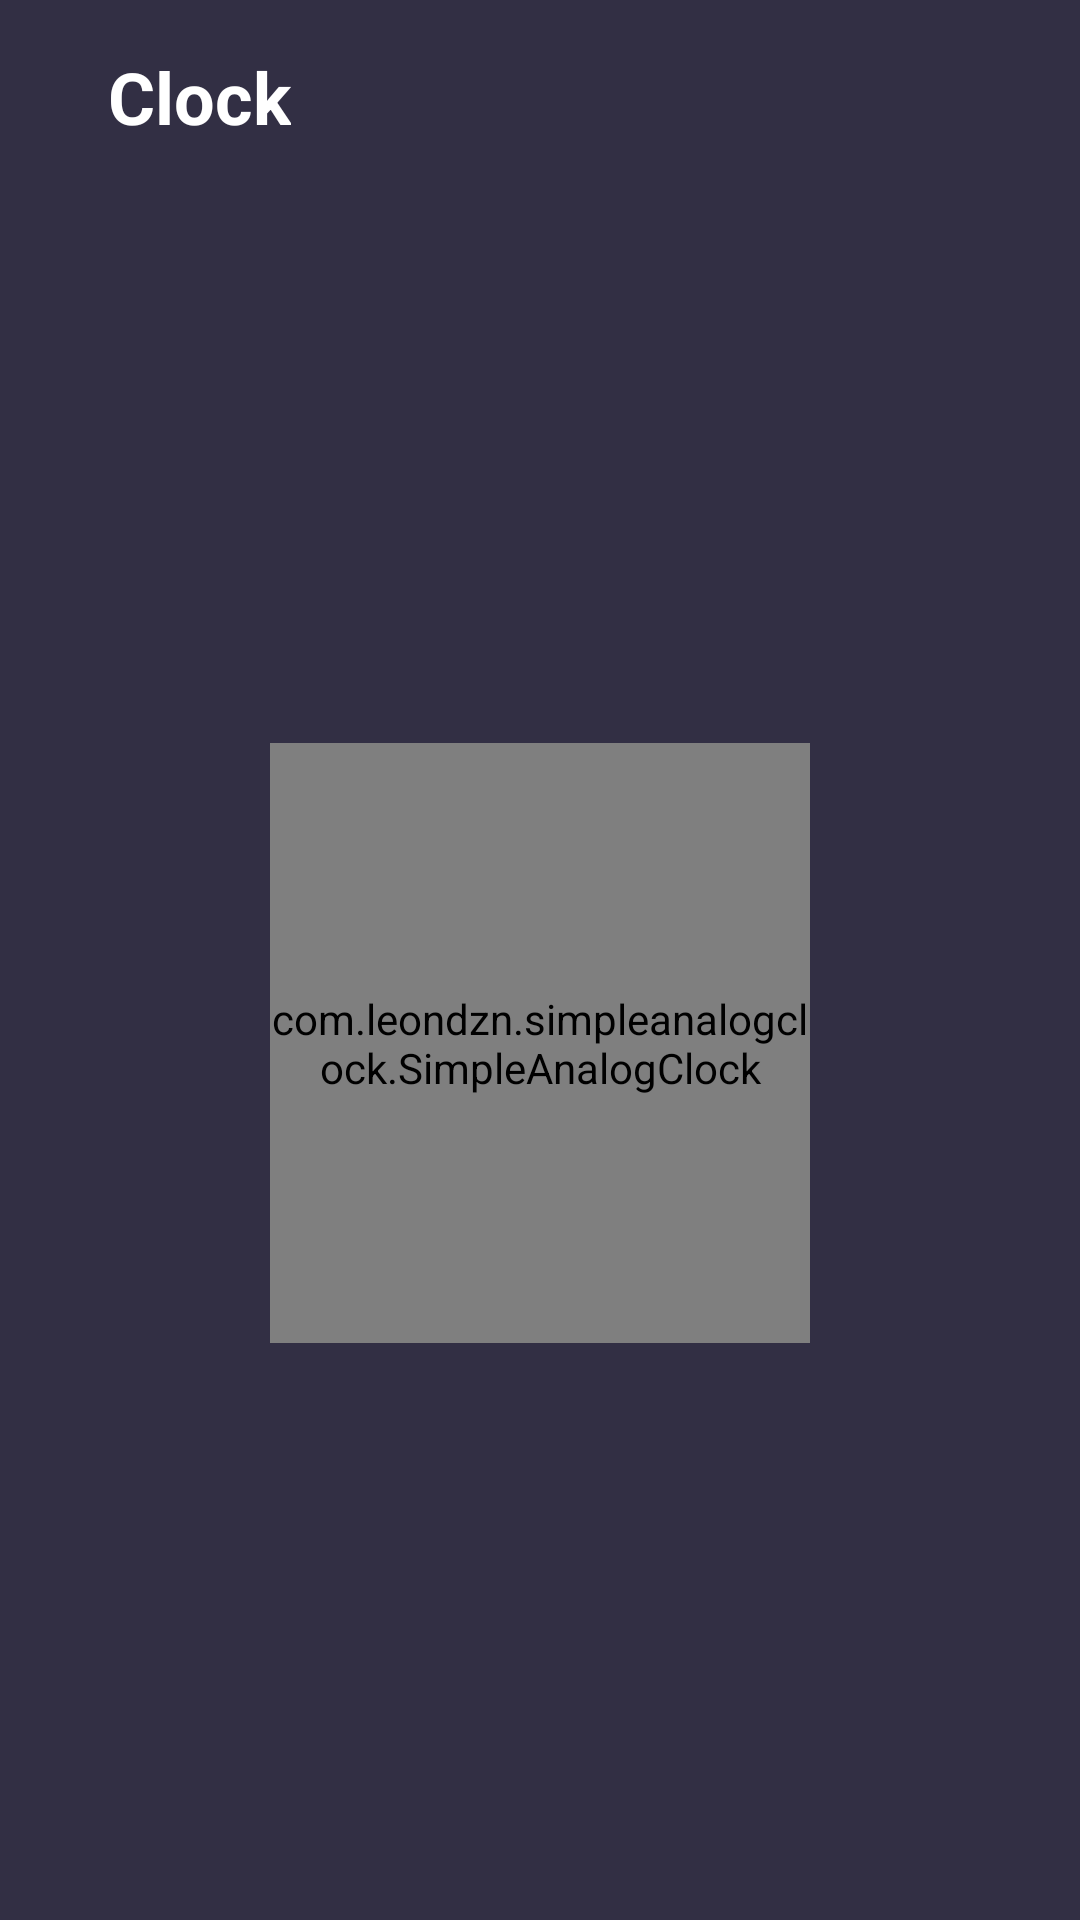

This screen was rendered from an Android layout file. Write that file and the resources it references.
<!-- AndroidManifest.xml: application theme AppTheme -->
<!-- res/layout/fragment_clock.xml -->
<?xml version="1.0" encoding="utf-8"?>
<androidx.constraintlayout.widget.ConstraintLayout xmlns:android="http://schemas.android.com/apk/res/android"
    xmlns:tools="http://schemas.android.com/tools"
    android:layout_width="match_parent"
    android:layout_height="match_parent"
    android:background="#322F44"
    xmlns:app="http://schemas.android.com/apk/res-auto">

    <TextView
        android:id="@+id/txtv_title"
        android:layout_width="wrap_content"
        android:layout_height="wrap_content"
        android:layout_marginTop="16dp"
        android:text="Clock"
        android:textColor="@color/colorWhite"
        android:textSize="24sp"
        android:textStyle="bold"
        app:layout_constraintStart_toStartOf="@+id/guideline2"
        app:layout_constraintTop_toTopOf="parent" />

    <TextView
        android:id="@+id/txtv_current_date"
        android:layout_width="wrap_content"
        android:layout_height="wrap_content"
        android:layout_marginStart="16dp"
        android:layout_marginTop="8dp"
        android:textColor="@color/colorWhite"
        android:textSize="18sp"
        app:layout_constraintStart_toStartOf="@+id/guideline2"
        app:layout_constraintTop_toBottomOf="@+id/txtv_current_time"
        tools:text="13 jul, 2019" />

    <TextView
        android:id="@+id/txtv_current_time"
        android:layout_width="wrap_content"
        android:layout_height="wrap_content"
        android:layout_marginTop="50dp"
        android:textColor="@color/colorWhite"
        android:textSize="56sp"
        app:layout_constraintStart_toStartOf="@+id/guideline2"
        app:layout_constraintTop_toBottomOf="@+id/txtv_title"
        tools:text="19:15" />

    <com.leondzn.simpleanalogclock.SimpleAnalogClock
        android:id="@+id/clock"
        android:layout_width="0dp"
        app:layout_constraintWidth_percent=".5"
        android:layout_height="200dp"
        android:layout_margin="16dp"
        android:layout_marginStart="8dp"
        android:layout_marginTop="8dp"
        android:layout_marginEnd="8dp"
        android:layout_marginBottom="8dp"
        app:faceDrawable="@drawable/ic_clock_face_3"
        app:hourTint="#F550BB"
        app:layout_constraintBottom_toBottomOf="parent"
        app:layout_constraintEnd_toEndOf="parent"
        app:layout_constraintStart_toStartOf="parent"
        app:layout_constraintTop_toBottomOf="@+id/txtv_current_time"
        app:layout_constraintVertical_bias="0.25"
        app:minuteTint="#70CCFF"
        app:secondTint="#FFAD71" />

    <androidx.constraintlayout.widget.Guideline
        android:id="@+id/guideline2"
        android:layout_width="wrap_content"
        android:layout_height="wrap_content"
        android:orientation="vertical"
        app:layout_constraintGuide_percent="0.1" />

    <TextView
        android:id="@+id/txtv_current_seconds"
        android:layout_width="wrap_content"
        android:layout_height="wrap_content"
        android:layout_marginStart="8dp"
        android:layout_marginTop="14dp"
        android:fontFamily="sans-serif-thin"
        android:textColor="@color/colorWhite"
        android:textSize="18sp"
        app:layout_constraintStart_toEndOf="@+id/txtv_current_time"
        app:layout_constraintTop_toTopOf="@+id/txtv_current_time"
        tools:text="06" />

</androidx.constraintlayout.widget.ConstraintLayout>
<!-- resources referenced by this layout -->
<resources>
  <color name="colorWhite">#FFFFFF</color>
  <!-- drawable ic_clock_face_3 (drawable) -->
  <vector android:height="32dp" android:tint="#EBE8FF"
      android:viewportHeight="24.0" android:viewportWidth="24.0"
      android:width="32dp" xmlns:android="http://schemas.android.com/apk/res/android">
      <path android:fillColor="#EBE8FF" android:pathData="M12,2C6.48,2 2,6.48 2,12s4.48,10 10,10 10,-4.48 10,-10S17.52,2 12,2zM12,20c-4.42,0 -8,-3.58 -8,-8s3.58,-8 8,-8 8,3.58 8,8 -3.58,8 -8,8z"/>
  </vector>
  <style name="AppTheme" parent="Theme.AppCompat.Light.NoActionBar">
          
          <item name="colorPrimary">@color/colorPrimary</item>
          <item name="colorPrimaryDark">@color/colorPrimary</item>
          <item name="colorAccent">@color/colorAccent</item>
          <item name="android:navigationBarColor">@color/colorPrimary</item>
          <item name="colorControlHighlight">@color/colorAccent</item>
      </style>
  <color name="colorPrimary">#322F44</color>
  <color name="colorAccent">#D81B60</color>
</resources>
